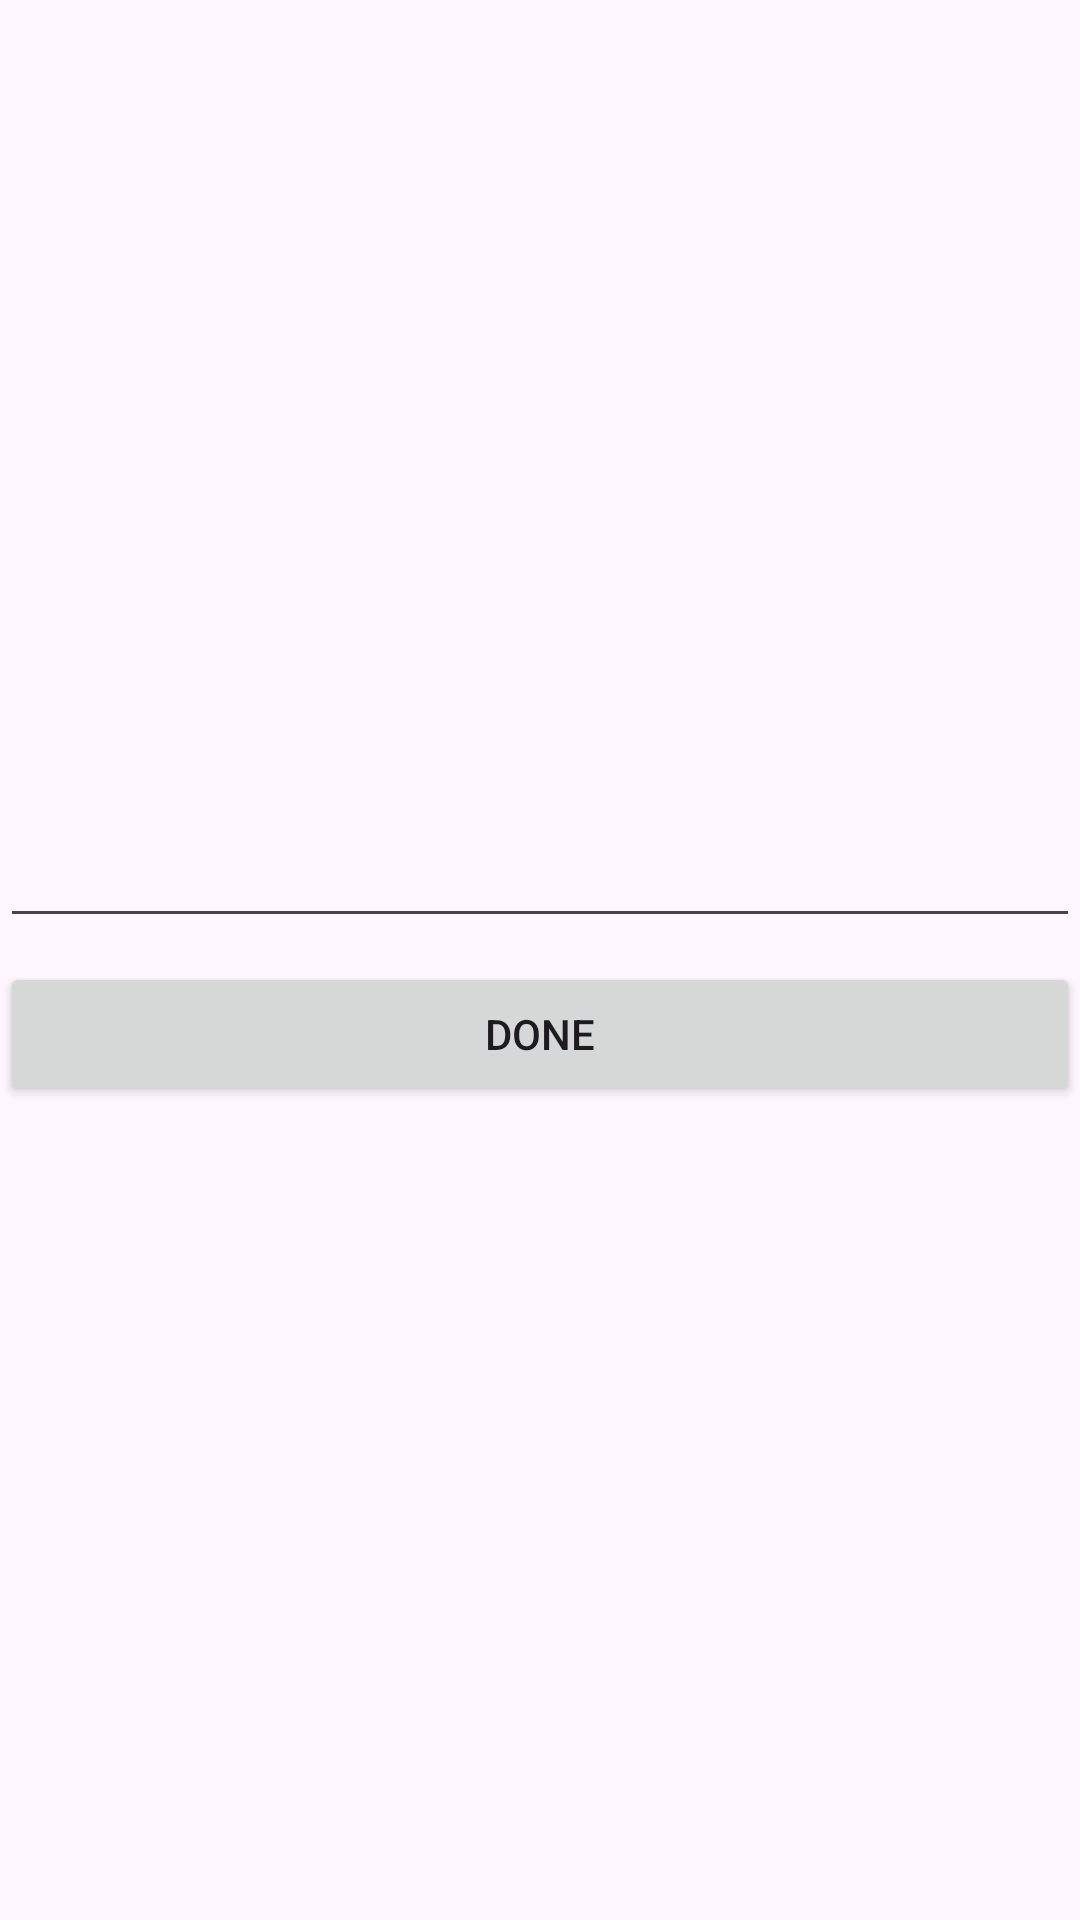

Write the Android layout XML for this screen, with the resource values it uses.
<!-- AndroidManifest.xml: application theme Theme.Week9MyShop -->
<!-- res/layout/fragment_address.xml -->
<?xml version="1.0" encoding="utf-8"?>
<LinearLayout xmlns:android="http://schemas.android.com/apk/res/android"
    xmlns:tools="http://schemas.android.com/tools"
    android:layout_width="match_parent"
    android:layout_height="match_parent"
    android:orientation="vertical"
    android:gravity="center"
    tools:context=".AddressFragment">

    <EditText
        android:id="@+id/address_edt"
        android:layout_width="match_parent"
        android:layout_height="wrap_content"
        android:layout_marginBottom="8dp"
        />
    <Button
        android:id="@+id/btn_done"
        android:layout_width="match_parent"
        android:layout_height="wrap_content"
        android:text="Done"
        />
</LinearLayout>
<!-- resources referenced by this layout -->
<resources>
  <style name="Theme.Week9MyShop" parent="Base.Theme.Week9MyShop" />
  <style name="Base.Theme.Week9MyShop" parent="Theme.Material3.DayNight.NoActionBar">
          
          
      </style>
</resources>
